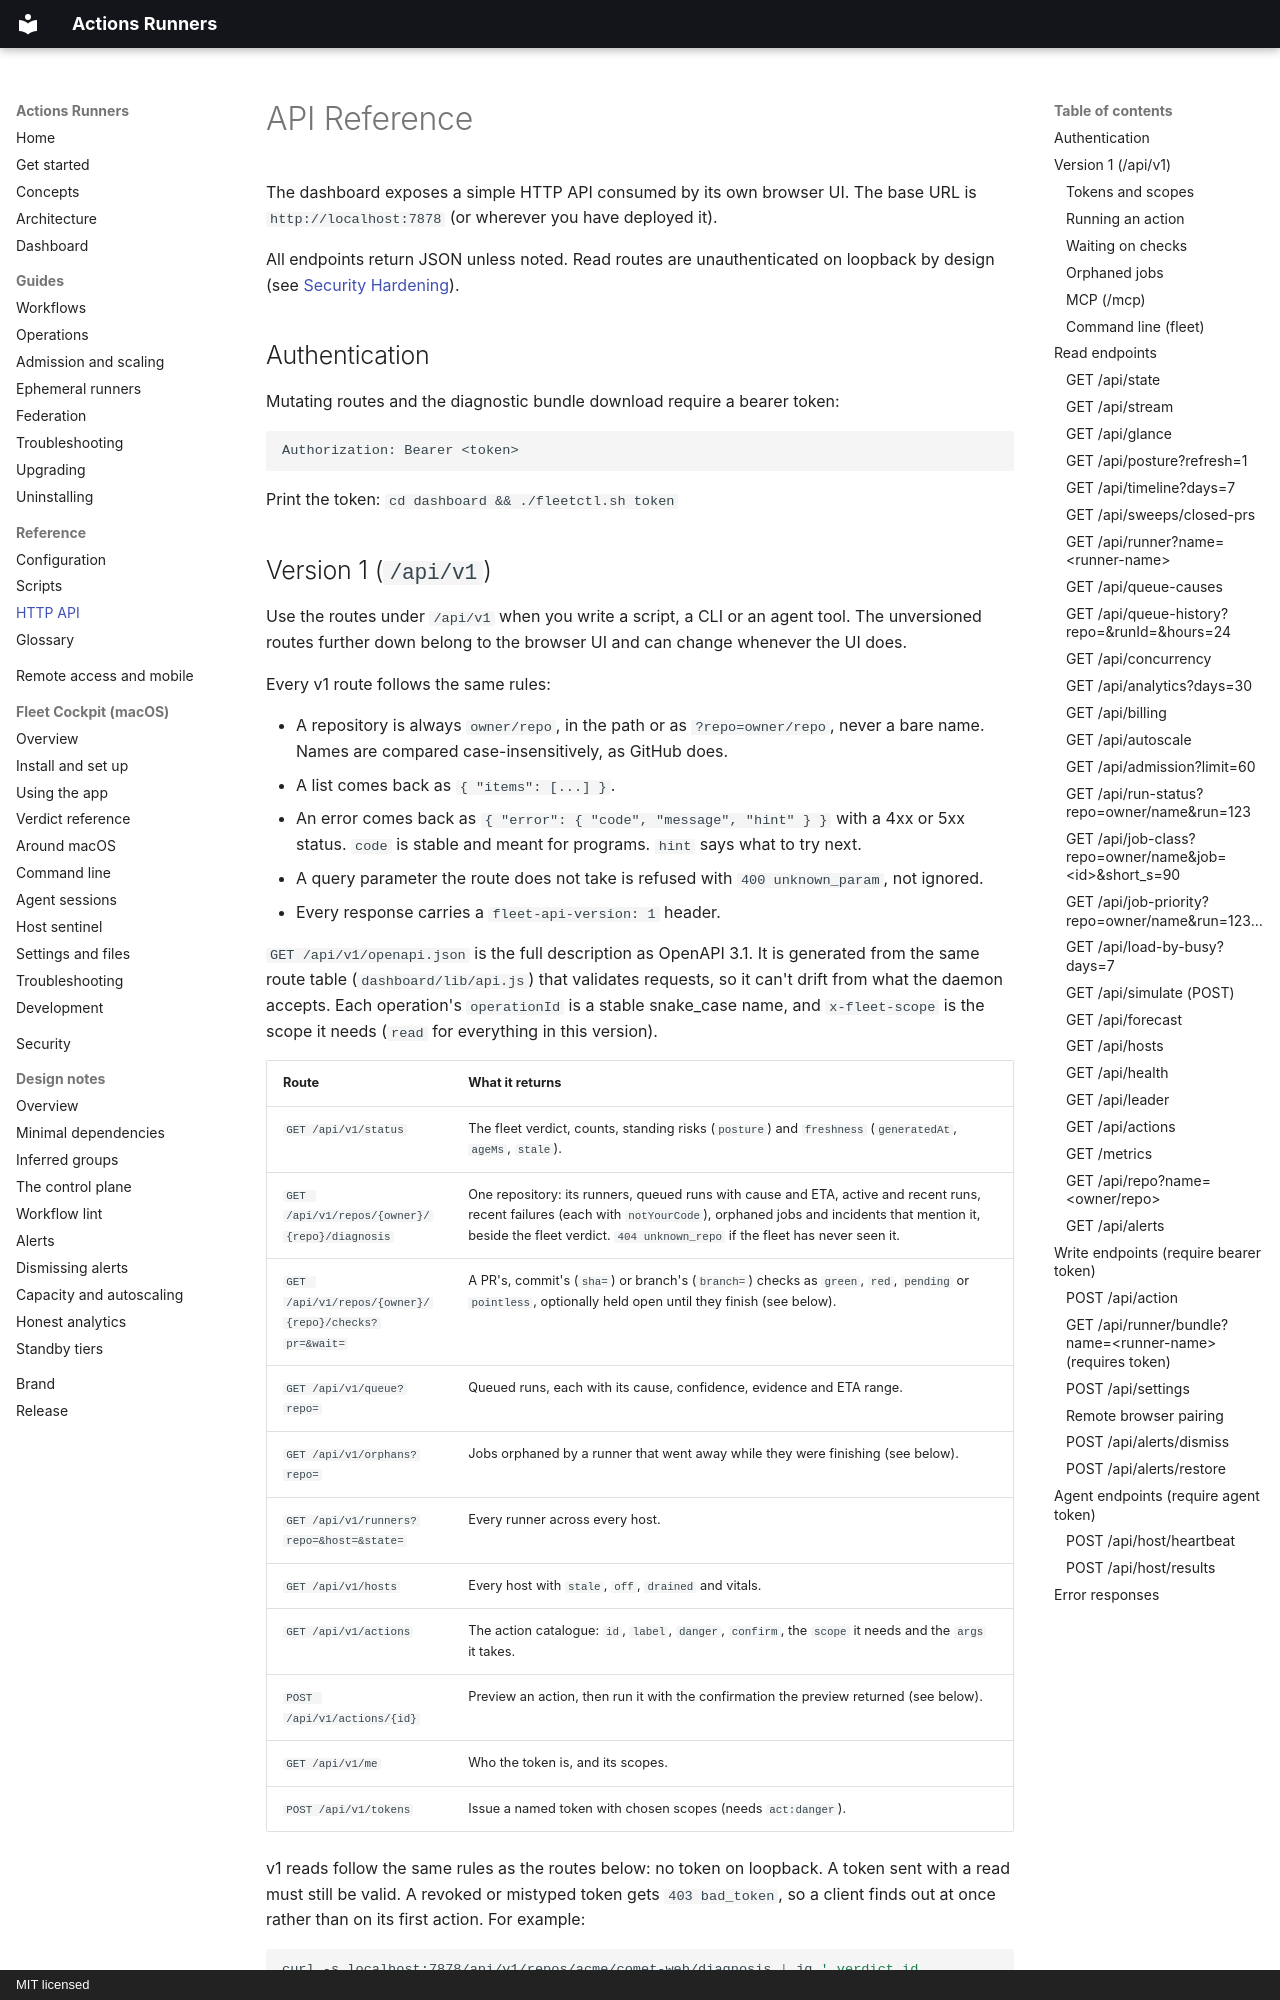

repository: addisdev/actions-runners · page: api/index.html · generator: mkdocs · copyright: MIT licensed

# API Reference

The dashboard exposes a simple HTTP API consumed by its own browser UI. The
base URL is `http://localhost:7878` (or wherever you have deployed it).

All endpoints return JSON unless noted. Read routes are unauthenticated on
loopback by design (see [Security Hardening](security-hardening.md)).

## Authentication

Mutating routes and the diagnostic bundle download require a bearer token:

```
Authorization: Bearer <token>
```

Print the token: `cd dashboard && ./fleetctl.sh token`

## Version 1 (`/api/v1`)

Use the routes under `/api/v1` when you write a script, a CLI or an agent tool.
The unversioned routes further down belong to the browser UI and can change
whenever the UI does.

Every v1 route follows the same rules:

- A repository is always `owner/repo`, in the path or as `?repo=owner/repo`,
  never a bare name. Names are compared case-insensitively, as GitHub does.
- A list comes back as `{ "items": [...] }`.
- An error comes back as `{ "error": { "code", "message", "hint" } }` with a
  4xx or 5xx status. `code` is stable and meant for programs. `hint` says what
  to try next.
- A query parameter the route does not take is refused with
  `400 unknown_param`, not ignored.
- Every response carries a `fleet-api-version: 1` header.

`GET /api/v1/openapi.json` is the full description as OpenAPI 3.1. It is
generated from the same route table (`dashboard/lib/api.js`) that validates
requests, so it can't drift from what the daemon accepts. Each operation's
`operationId` is a stable snake_case name, and `x-fleet-scope` is the scope
it needs (`read` for everything in this version).

| Route | What it returns |
|---|---|
| `GET /api/v1/status` | The fleet verdict, counts, standing risks (`posture`) and `freshness` (`generatedAt`, `ageMs`, `stale`). |
| `GET /api/v1/repos/{owner}/{repo}/diagnosis` | One repository: its runners, queued runs with cause and ETA, active and recent runs, recent failures (each with `notYourCode`), orphaned jobs and incidents that mention it, beside the fleet verdict. `404 unknown_repo` if the fleet has never seen it. |
| `GET /api/v1/repos/{owner}/{repo}/checks?pr=&wait=` | A PR's, commit's (`sha=`) or branch's (`branch=`) checks as `green`, `red`, `pending` or `pointless`, optionally held open until they finish (see below). |
| `GET /api/v1/queue?repo=` | Queued runs, each with its cause, confidence, evidence and ETA range. |
| `GET /api/v1/orphans?repo=` | Jobs orphaned by a runner that went away while they were finishing (see below). |
| `GET /api/v1/runners?repo=&host=&state=` | Every runner across every host. |
| `GET /api/v1/hosts` | Every host with `stale`, `off`, `drained` and vitals. |
| `GET /api/v1/actions` | The action catalogue: `id`, `label`, `danger`, `confirm`, the `scope` it needs and the `args` it takes. |
| `POST /api/v1/actions/{id}` | Preview an action, then run it with the confirmation the preview returned (see below). |
| `GET /api/v1/me` | Who the token is, and its scopes. |
| `POST /api/v1/tokens` | Issue a named token with chosen scopes (needs `act:danger`). |

v1 reads follow the same rules as the routes below: no token on loopback.
A token sent with a read must still be valid. A revoked or mistyped token gets
`403 bad_token`, so a client finds out at once rather than on its first
action.
For example:

```sh
curl -s localhost:7878/api/v1/repos/acme/comet-web/diagnosis | jq '.verdict.id, .failures'
```
